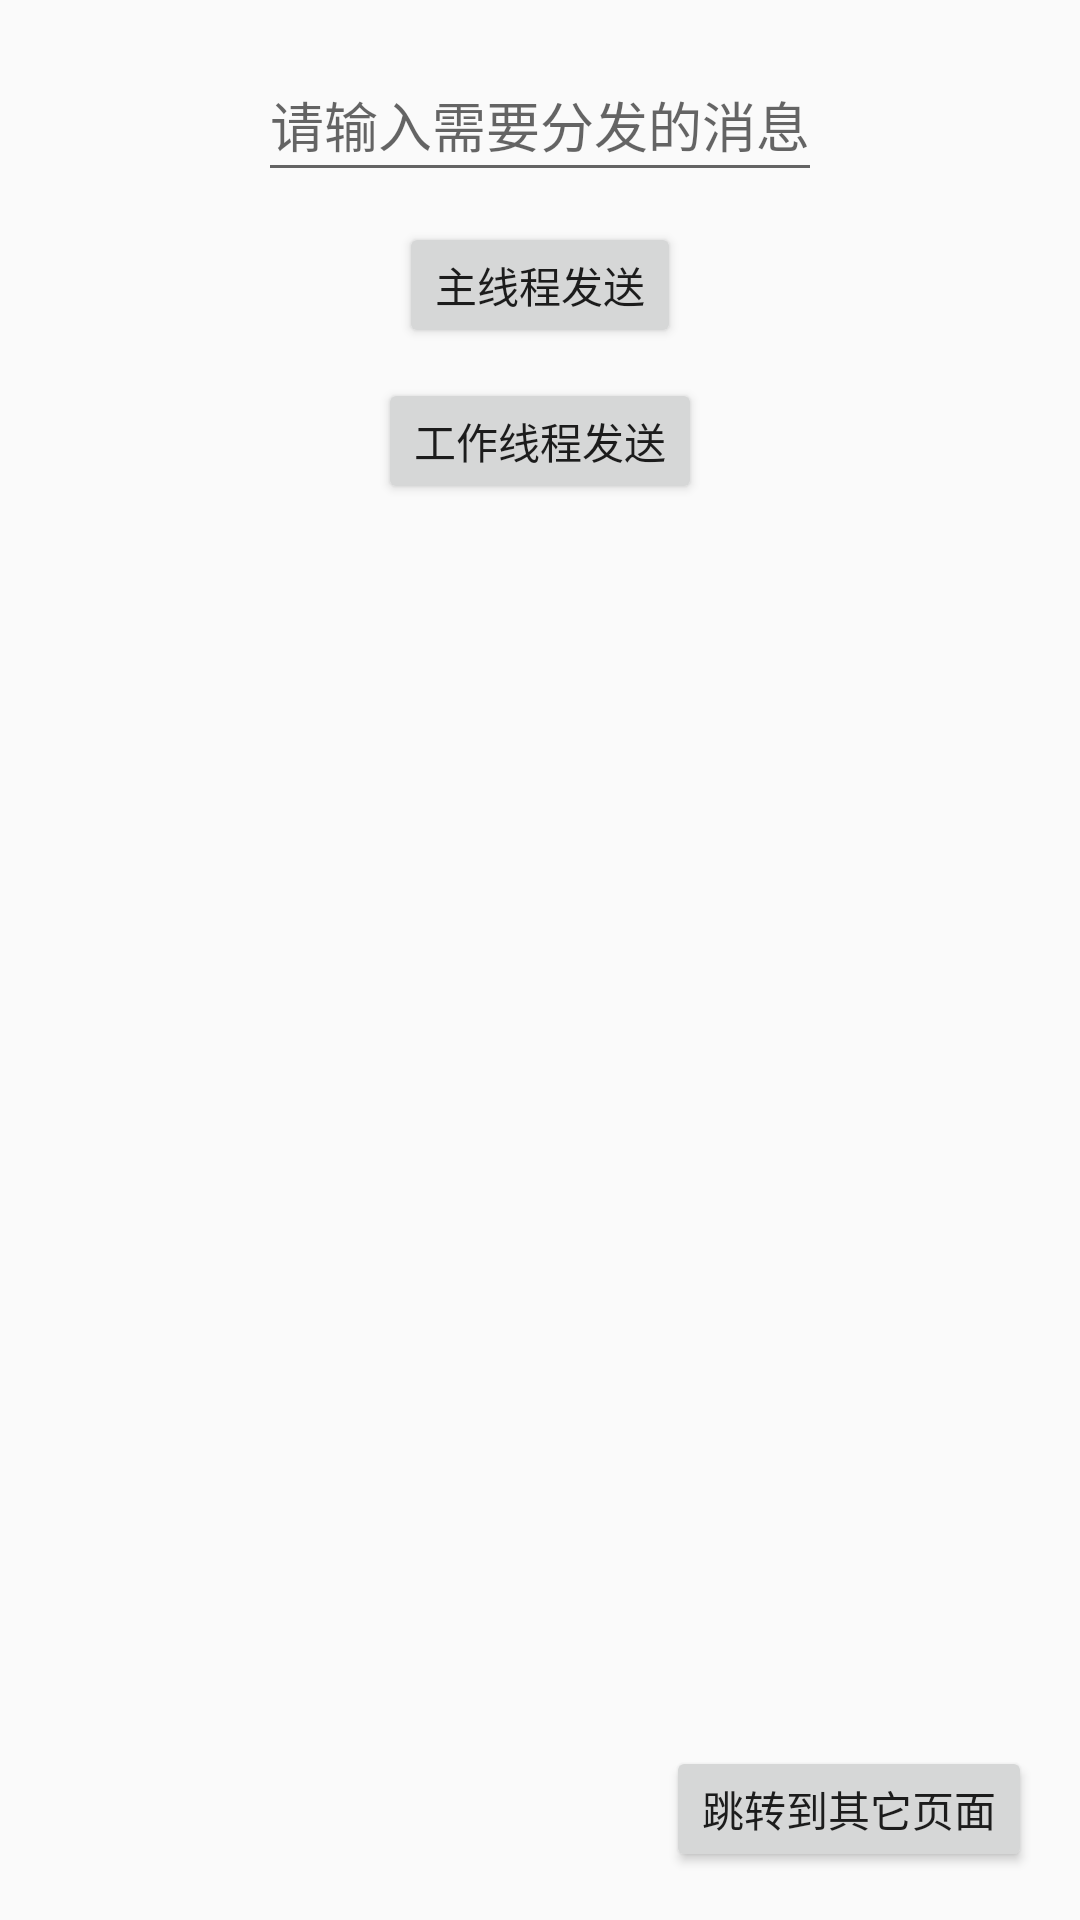

Write the Android layout XML for this screen, with the resource values it uses.
<!-- AndroidManifest.xml: application theme AppTheme -->
<!-- res/layout/activity_event_bus1.xml -->
<?xml version="1.0" encoding="utf-8"?>
<RelativeLayout
    xmlns:android="http://schemas.android.com/apk/res/android"
    xmlns:tools="http://schemas.android.com/tools"
    android:layout_width="match_parent"
    android:layout_height="match_parent"
    android:paddingBottom="@dimen/activity_vertical_margin"
    android:paddingLeft="@dimen/activity_horizontal_margin"
    android:paddingRight="@dimen/activity_horizontal_margin"
    android:paddingTop="@dimen/activity_vertical_margin"
    tools:context="com.leo.demoplantform.ui.eventBus.EventBusActivity1">

    <EditText
        android:id="@+id/textContent"
        android:layout_width="wrap_content"
        android:layout_height="48dp"
        android:layout_centerHorizontal="true"
        android:hint="@string/input_tip"/>

    <Button
        android:id="@+id/btnSendMainThread"
        style="@style/DefaultButtonStyle"
        android:layout_below="@+id/textContent"
        android:layout_centerHorizontal="true"
        android:text="@string/send_main_thread"/>

    <Button
        android:id="@+id/btnSendWorkThread"
        style="@style/DefaultButtonStyle"
        android:layout_below="@+id/btnSendMainThread"
        android:layout_centerHorizontal="true"
        android:text="@string/send_work_thread"/>

    <Button
        android:id="@+id/btnStartOtherActivity"
        style="@style/DefaultButtonStyle"
        android:layout_alignParentBottom="true"
        android:layout_alignParentRight="true"
        android:text="@string/start_other_activity"/>

</RelativeLayout>
<!-- resources referenced by this layout -->
<resources>
  <dimen name="activity_horizontal_margin">16dp</dimen>
  <dimen name="activity_vertical_margin">16dp</dimen>
  <string name="input_tip">请输入需要分发的消息</string>
  <string name="send_main_thread">主线程发送</string>
  <string name="send_work_thread">工作线程发送</string>
  <string name="start_other_activity">跳转到其它页面</string>
  <style name="DefaultButtonStyle">
          <item name="android:layout_marginTop">@dimen/view_standard_margin_top</item>
          <item name="android:layout_width">wrap_content</item>
          <item name="android:layout_height">42dp</item>
      </style>
  <style name="AppTheme" parent="Theme.AppCompat.Light.DarkActionBar">
          
          <item name="colorPrimary">@color/colorPrimary</item>
          <item name="colorPrimaryDark">@color/colorPrimaryDark</item>
          <item name="colorAccent">@color/colorAccent</item>
      </style>
  <dimen name="view_standard_margin_top">10dp</dimen>
  <color name="colorPrimary">#3F51B5</color>
  <color name="colorPrimaryDark">#303F9F</color>
  <color name="colorAccent">#FF4081</color>
</resources>
